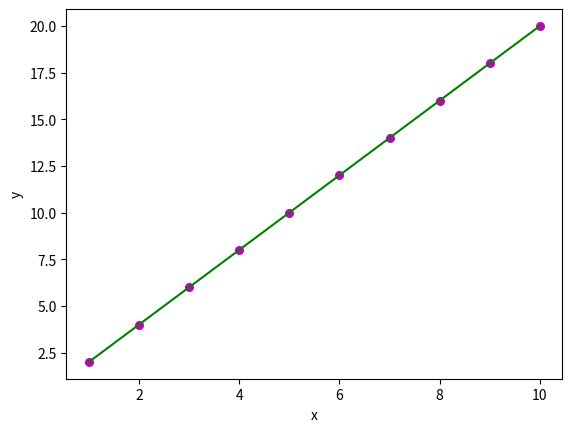

Write the Python code that produced this figure.
import numpy as np
import matplotlib.pyplot as plt

def estimateCoeffs(x, y):
    n = np.size(x)

    mx = np.mean(x)
    my = np.mean(y)

    covarianceXY = np.sum(y*x - n*my*mx)
    varianceX = np.sum(x*x - n*mx*mx)

    w = covarianceXY / varianceX
    b = my - w*mx

    return (b, w)

def plotRegressionLine(x, y, b, w):
    plt.scatter(x, y, color = "m", marker = "o", s = 30)

    y_pred = w*x + b

    plt.plot(x, y_pred, color = "g")

    plt.xlabel('x')
    plt.ylabel('y')

    plt.show()

def main():
    xData = [1, 2, 3, 4, 5, 6, 7, 8, 9, 10]
    yData = [2, 4, 6, 8, 10, 12, 14, 16, 18, 20]

    #xData = [2, 4, 5, 6.5, 9, 12, 13, 13.5, 15, 17]
    #yData = [3, 6, 7.5, 9.75, 13.5, 18, 19.5, 20.25, 22.5, 25.5]

    x = np.array(xData)
    y = np.array(yData)

    b, w = estimateCoeffs(x, y)
    print("Estimated coefficients:\nW = {}\nB = {}".format(w, b))

    plotRegressionLine(x, y, b, w)

    #newX = int(input("Enter Value to predict new Y: "))
    #print("Given X: {}\nPredicted Y: {}".format(newX, (newX*w + b)))

if __name__ == "__main__":
    main()
